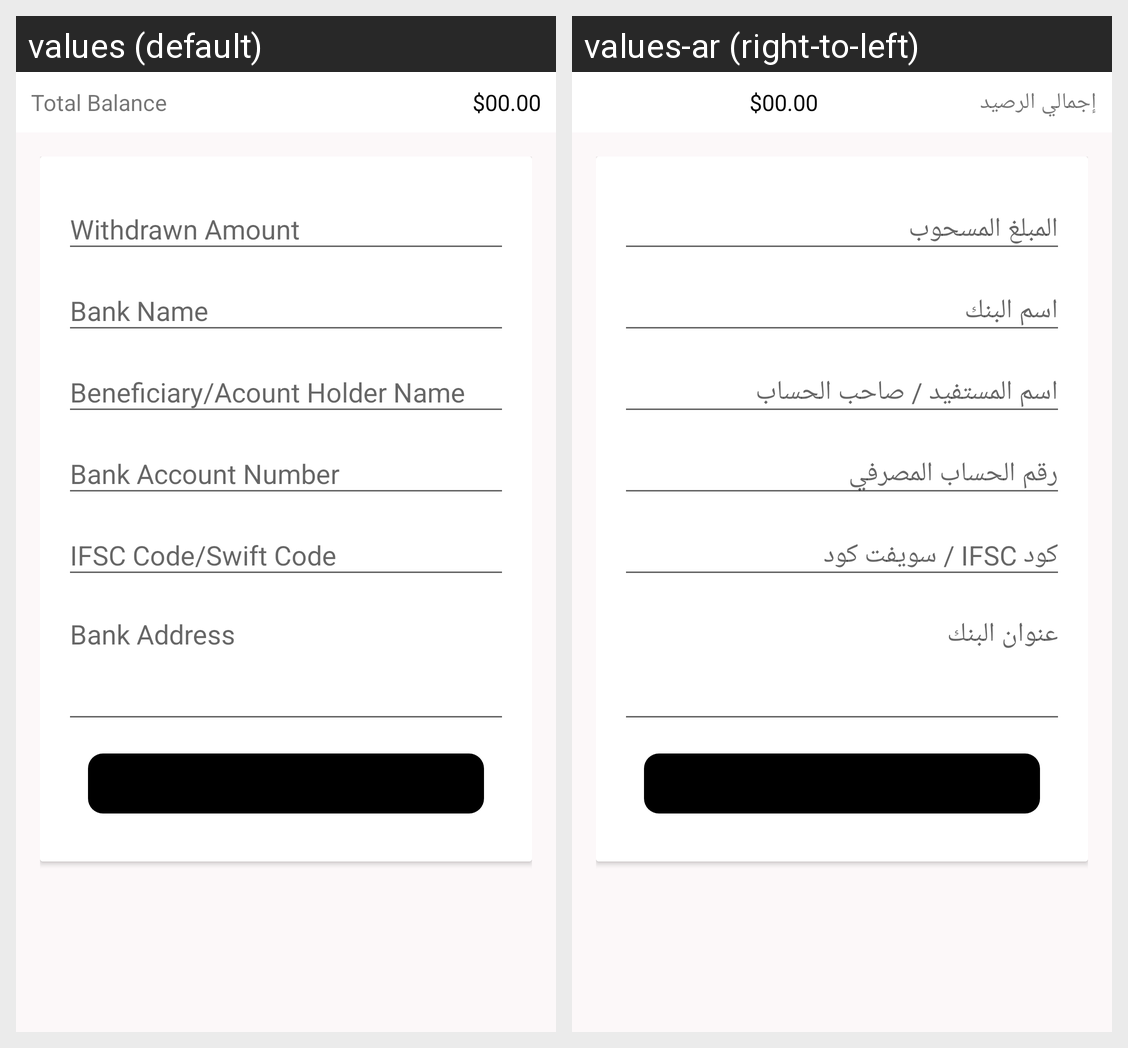

Locale-by-locale string values for the Android screen shown in this grid:
Android screen res/layout/activity_withdrawl_request.xml rendered under 2 locales, left to right: values (default), values-ar (right-to-left). Device: Nexus 5 (rendered at 1080×1920; each locale shown at half size, 540×960, under a caption strip naming it); theme AppTheme.NoActionBar.
Strings drawn on this screen, with the default value and each locale's value (text and hints the layout hard-codes, and strings that could not be matched under every locale, appear in the picture but are not listed):

total_balance
  values: Total Balance
  values-ar: إجمالي الرصيد

withdrawn_amount
  values: Withdrawn Amount
  values-ar: المبلغ المسحوب

bank_name
  values: Bank Name
  values-ar: اسم البنك

beneficiary_account_holder_name
  values: Beneficiary/Acount Holder Name
  values-ar: اسم المستفيد / صاحب الحساب

bank_account_number
  values: Bank Account Number
  values-ar: رقم الحساب المصرفي

ifsc_code_swift_code
  values: IFSC Code/Swift Code
  values-ar: كود IFSC / سويفت كود

bank_address
  values: Bank Address
  values-ar: عنوان البنك
